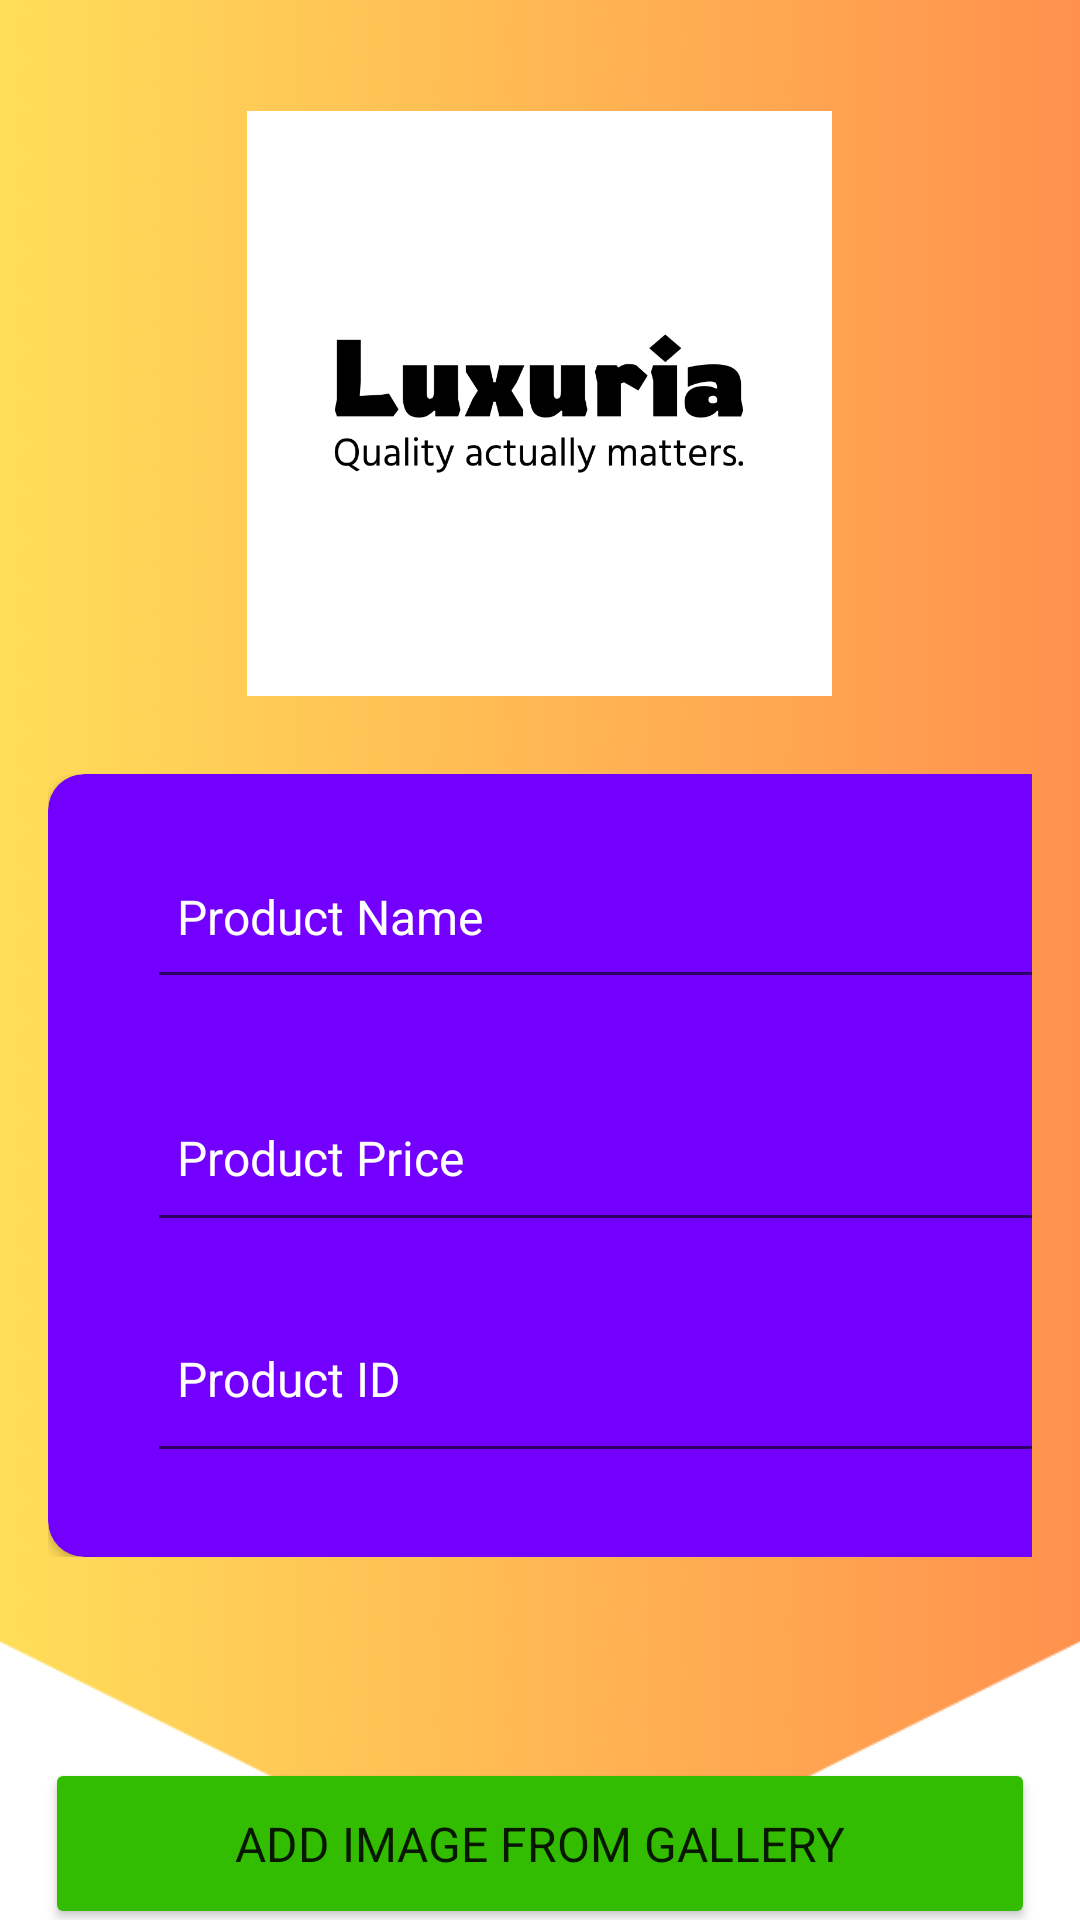

The Android layout XML behind this screen, and the referenced resources:
<!-- AndroidManifest.xml: application theme AppTheme -->
<!-- res/layout/activity_add_products.xml -->
<androidx.constraintlayout.widget.ConstraintLayout xmlns:android="http://schemas.android.com/apk/res/android"
    xmlns:app="http://schemas.android.com/apk/res-auto"
    xmlns:tools="http://schemas.android.com/tools"
    android:layout_width="match_parent"
    android:layout_height="match_parent"
    android:background="@drawable/grad">

    <Button
        android:id="@+id/btnAddProduct"
        android:layout_width="330dp"
        android:layout_height="57dp"
        android:layout_marginTop="116dp"
        android:fontFamily="sans-serif"
        android:text="Add Product"
        android:textSize="16sp"
        app:layout_constraintEnd_toEndOf="parent"
        app:layout_constraintHorizontal_bias="0.493"
        app:layout_constraintStart_toStartOf="parent"
        app:layout_constraintTop_toBottomOf="@+id/linearLayout" />

    <Button
        android:id="@+id/uploadpic"
        android:layout_width="330dp"
        android:layout_height="57dp"
        android:layout_marginTop="51dp"
        android:backgroundTint="#32BD00"
        android:fontFamily="sans-serif"
        android:text="Add Image from Gallery"
        android:textSize="16sp"
        app:layout_constraintEnd_toEndOf="parent"
        app:layout_constraintHorizontal_bias="0.496"
        app:layout_constraintStart_toStartOf="parent"
        app:layout_constraintTop_toBottomOf="@+id/linearLayout" />

    <ImageView
        android:id="@+id/imageView"
        android:layout_width="300dp"
        android:layout_height="195dp"
        android:layout_marginStart="55dp"
        android:layout_marginTop="37dp"
        android:layout_marginEnd="56dp"
        app:layout_constraintEnd_toEndOf="parent"
        app:layout_constraintStart_toStartOf="parent"
        app:layout_constraintTop_toTopOf="parent"
        app:srcCompat="@drawable/logonobg" />

    <LinearLayout
        android:id="@+id/linearLayout"
        android:layout_width="wrap_content"
        android:layout_height="wrap_content"
        android:layout_marginTop="10dp"
        android:layout_marginBottom="50dp"
        android:orientation="vertical"
        android:padding="16dp"
        app:layout_constraintBottom_toTopOf="@+id/btnAddProduct"
        app:layout_constraintEnd_toEndOf="parent"
        app:layout_constraintStart_toStartOf="parent"
        app:layout_constraintTop_toBottomOf="@+id/imageView">

        <androidx.cardview.widget.CardView
            android:layout_width="365dp"
            android:layout_height="261dp"
            app:cardBackgroundColor="@color/purple_200"
            app:cardCornerRadius="12dp"
            app:cardElevation="2dp">


            <EditText
                android:id="@+id/adminproductname"
                android:layout_width="300dp"
                android:layout_height="55dp"
                android:layout_marginStart="33dp"
                android:layout_marginTop="20dp"
                android:fontFamily="sans-serif"
                android:hint="Product Name"
                android:inputType="text"
                android:padding="10dp"
                android:textColor="#FFFFFF"
                android:textColorHint="#FFFFFF"
                android:textSize="16sp" />

            <EditText
                android:id="@+id/adminproductprice"
                android:layout_width="300dp"
                android:layout_height="56dp"
                android:layout_marginStart="33dp"
                android:layout_marginTop="100dp"
                android:fontFamily="sans-serif"
                android:hint="Product Price"
                android:inputType="text"
                android:padding="10dp"
                android:textColor="#FFFFFF"
                android:textColorHint="#FFFFFF"
                android:textSize="16sp" />

            <EditText
                android:id="@+id/adminproductid"
                android:layout_width="300dp"
                android:layout_height="63dp"
                android:layout_marginStart="33dp"
                android:layout_marginTop="170dp"
                android:fontFamily="sans-serif"
                android:hint="Product ID"
                android:inputType="text"
                android:padding="10dp"
                android:textColor="#FFFFFF"
                android:textColorHint="#FFFFFF"
                android:textSize="16sp" />
        </androidx.cardview.widget.CardView>
    </LinearLayout>

</androidx.constraintlayout.widget.ConstraintLayout>
<!-- resources referenced by this layout -->
<resources>
  <color name="purple_200">#7300FF</color>
  <!-- drawable grad: png bitmap (drawable, 167399 bytes) -->
  <!-- drawable logonobg: png bitmap (drawable, 27602 bytes) -->
  <style name="AppTheme" parent="Theme.MaterialComponents.Light.NoActionBar">
          
      </style>
</resources>
